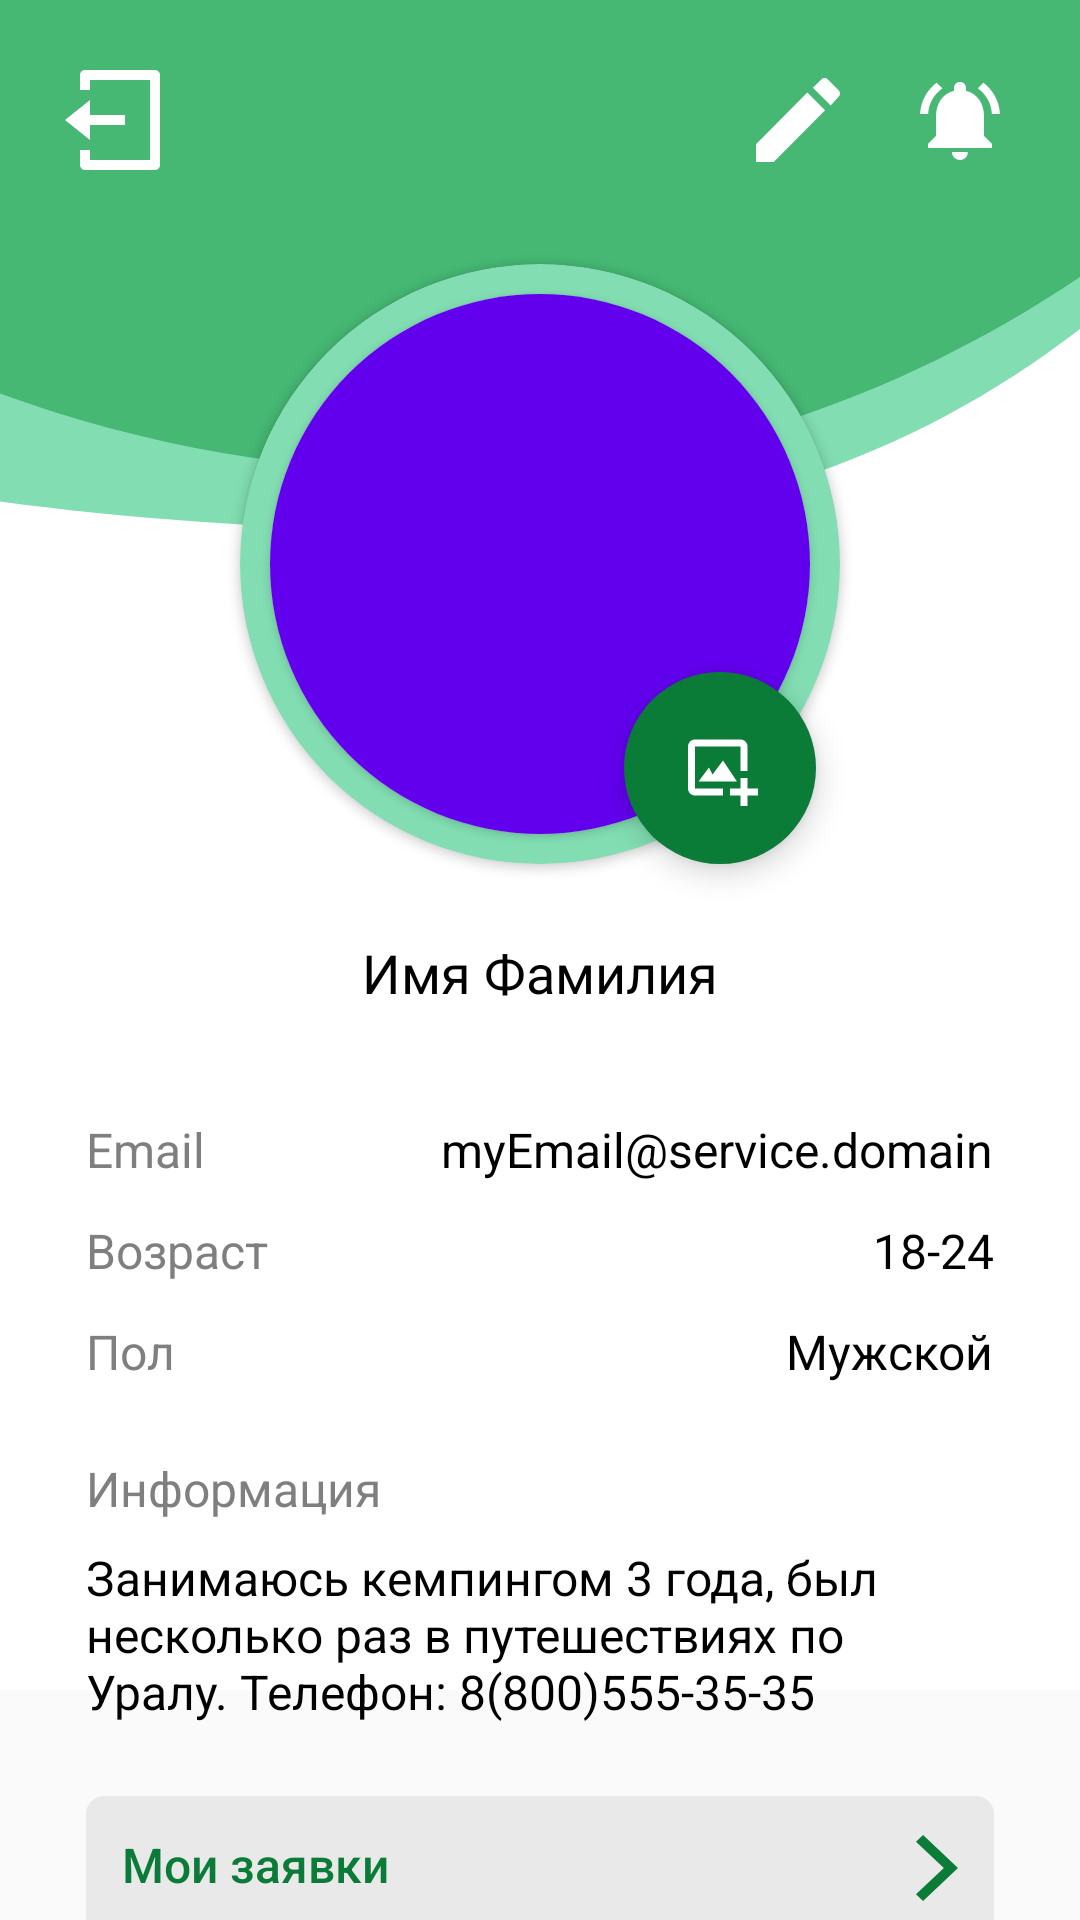

Write the Android layout XML for this screen, with the resource values it uses.
<!-- AndroidManifest.xml: application theme Theme.Design.Light.NoActionBar -->
<!-- res/layout/profile_fragment.xml -->
<?xml version="1.0" encoding="utf-8"?>
<androidx.constraintlayout.widget.ConstraintLayout xmlns:android="http://schemas.android.com/apk/res/android"
    xmlns:app="http://schemas.android.com/apk/res-auto"
    android:layout_width="match_parent"
    android:background="@drawable/im_bg_profile"
    android:layout_height="match_parent">

    <com.google.android.material.appbar.MaterialToolbar
        android:id="@+id/mt_profile"
        android:layout_width="match_parent"
        android:layout_height="wrap_content"
        android:layout_margin="12dp"
        app:layout_constraintEnd_toEndOf="parent"
        app:layout_constraintStart_toStartOf="parent"
        app:layout_constraintTop_toTopOf="parent"
        app:menu="@menu/profile_appbar"
        app:navigationIcon="@drawable/ic_logout" />
    <androidx.constraintlayout.widget.Guideline
        android:id="@+id/gl_left"
        android:layout_width="0dp"
        android:layout_height="match_parent"
        android:orientation="vertical"
        app:layout_constraintGuide_percent="0.08"/>
    <androidx.constraintlayout.widget.Guideline
        android:id="@+id/gl_right"
        android:layout_width="0dp"
        android:layout_height="match_parent"
        android:orientation="vertical"
        app:layout_constraintGuide_percent="0.92"/>

    <androidx.cardview.widget.CardView
        android:id="@+id/cv_profile_ava"
        android:layout_width="200dp"
        android:layout_height="200dp"
        app:cardBackgroundColor="@color/light_green"
        app:cardCornerRadius="250dp"
        android:layout_marginTop="20dp"
        app:layout_constraintEnd_toEndOf="parent"
        app:layout_constraintStart_toStartOf="parent"
        app:layout_constraintTop_toBottomOf="@+id/mt_profile">

        <androidx.cardview.widget.CardView
            android:layout_width="180dp"
            android:layout_height="180dp"
            android:layout_gravity="center"
            app:cardCornerRadius="250dp">

            <ImageView
                android:id="@+id/iv_profile_ava"
                android:layout_width="180dp"
                android:layout_height="180dp"
                android:scaleType="centerCrop"
                android:src="@color/purple_500" />
        </androidx.cardview.widget.CardView>
    </androidx.cardview.widget.CardView>

    <com.google.android.material.floatingactionbutton.FloatingActionButton
        android:id="@+id/bt_profile_updateAva"
        android:layout_width="64dp"
        android:layout_height="64dp"
        app:backgroundTint="@color/green"
        android:src="@drawable/ic_add_photo"
        app:fabCustomSize="66dp"
        android:layout_marginEnd="8dp"
        app:borderWidth="0dp"
        app:maxImageSize="28dp"
        app:layout_constraintBottom_toBottomOf="@+id/cv_profile_ava"
        app:layout_constraintEnd_toEndOf="@+id/cv_profile_ava" />

    <TextView
        android:id="@+id/tv_profile_name"
        android:layout_width="wrap_content"
        android:layout_height="wrap_content"
        android:text="Имя Фамилия"
        app:layout_constraintEnd_toEndOf="parent"
        app:layout_constraintTop_toBottomOf="@id/cv_profile_ava"
        android:textSize="18sp"
        android:layout_marginTop="24dp"
        android:fontFamily="@font/opensans_semibold"
        android:textColor="@color/black"
        app:layout_constraintStart_toStartOf="parent" />

    <TextView
        android:id="@+id/tv_profile_emailTitle"
        android:layout_width="wrap_content"
        android:layout_height="wrap_content"
        android:text="Email"
        android:layout_marginTop="36dp"
        android:textColor="@color/grey"
        android:textSize="16sp"
        app:layout_constraintStart_toStartOf="@+id/gl_left"
        app:layout_constraintTop_toBottomOf="@+id/tv_profile_name" />
    <TextView
        android:id="@+id/tv_profile_email"
        android:layout_width="wrap_content"
        android:layout_height="wrap_content"
        android:layout_marginTop="36dp"
        android:text="myEmail@service.domain"
        android:textColor="@color/black"
        android:textSize="16sp"
        app:layout_constraintEnd_toStartOf="@+id/gl_right"
        app:layout_constraintTop_toBottomOf="@+id/tv_profile_name" />

    <TextView
        android:id="@+id/tv_profile_ageTitle"
        android:layout_width="wrap_content"
        android:layout_height="wrap_content"
        android:text="Возраст"
        android:textColor="@color/grey"
        android:layout_marginTop="12dp"
        android:textSize="16sp"
        app:layout_constraintStart_toStartOf="@+id/gl_left"
        app:layout_constraintTop_toBottomOf="@+id/tv_profile_emailTitle" />

    <TextView
        android:id="@+id/tv_profile_age"
        android:layout_width="wrap_content"
        android:layout_marginTop="12dp"
        android:layout_height="wrap_content"
        android:text="18-24"
        android:textColor="@color/black"
        android:textSize="16sp"
        app:layout_constraintEnd_toStartOf="@+id/gl_right"
        app:layout_constraintTop_toBottomOf="@+id/tv_profile_email" />

    <TextView
        android:id="@+id/tv_profile_genderTitle"
        android:layout_width="wrap_content"
        android:layout_height="wrap_content"
        android:text="Пол"
        android:textColor="@color/grey"
        android:layout_marginTop="12dp"
        android:textSize="16sp"
        app:layout_constraintStart_toStartOf="@+id/gl_left"
        app:layout_constraintTop_toBottomOf="@+id/tv_profile_ageTitle" />

    <TextView
        android:id="@+id/tv_profile_gender"
        android:layout_width="wrap_content"
        android:layout_height="wrap_content"
        android:layout_marginTop="12dp"
        android:text="Мужской"
        android:textColor="@color/black"
        android:textSize="16sp"
        app:layout_constraintEnd_toStartOf="@+id/gl_right"
        app:layout_constraintTop_toBottomOf="@+id/tv_profile_age" />

    <TextView
        android:id="@+id/tv_profile_infoTitle"
        android:layout_width="wrap_content"
        android:layout_height="wrap_content"
        android:text="Информация"
        android:textColor="@color/grey"
        android:layout_marginTop="24dp"
        android:textSize="16sp"
        app:layout_constraintStart_toStartOf="@+id/gl_left"
        app:layout_constraintTop_toBottomOf="@+id/tv_profile_genderTitle" />

    <TextView
        android:id="@+id/tv_profile_info"
        android:layout_width="0dp"
        android:layout_height="wrap_content"
        android:text="Занимаюсь кемпингом 3 года, был несколько раз в путешествиях по Уралу.
Телефон: 8(800)555-35-35"
        android:layout_marginTop="8dp"
        android:textColor="@color/black"
        android:textSize="16sp"
        app:layout_constraintEnd_toStartOf="@+id/gl_right"
        app:layout_constraintStart_toStartOf="@+id/gl_left"
        app:layout_constraintTop_toBottomOf="@+id/tv_profile_infoTitle" />

    <androidx.appcompat.widget.AppCompatButton
        android:id="@+id/bt_profile_myEntries"
        android:layout_width="0dp"
        android:layout_height="wrap_content"
        app:layout_constraintStart_toStartOf="@id/gl_left"
        app:layout_constraintEnd_toEndOf="@id/gl_right"
        app:layout_constraintTop_toBottomOf="@id/tv_profile_info"
        android:background="@drawable/bg_et"
        android:padding="12dp"
        android:text="Мои заявки"
        android:textAllCaps="false"
        android:textColor="@color/green"
        android:gravity="start"
        android:drawableRight="@drawable/ic_arrow_green"
        android:textSize="16sp"
        android:layout_marginTop="24dp"/>

</androidx.constraintlayout.widget.ConstraintLayout>
<!-- resources referenced by this layout -->
<resources>
  <color name="black">#FF000000</color>
  <color name="green">#FF0B7B38</color>
  <color name="grey">#7F7F7F</color>
  <color name="light_green">#FF82DEB2</color>
  <color name="purple_500">#FF6200EE</color>
  <!-- drawable bg_et (drawable) -->
  <vector xmlns:android="http://schemas.android.com/apk/res/android"
      android:width="300dp"
      android:height="48dp"
      android:viewportWidth="300"
      android:viewportHeight="48">
    <path
        android:pathData="M6,0L294,0A6,6 0,0 1,300 6L300,42A6,6 0,0 1,294 48L6,48A6,6 0,0 1,0 42L0,6A6,6 0,0 1,6 0z"
        android:fillColor="#E9E9E9"/>
  </vector>
  <!-- drawable ic_add_photo (drawable) -->
  <vector xmlns:android="http://schemas.android.com/apk/res/android"
      android:width="28dp"
      android:height="28dp"
      android:viewportWidth="24"
      android:viewportHeight="24">
    <path
        android:fillColor="#FFFFFF"
        android:pathData="M4,5h13v7h2V5c0,-1.103 -0.897,-2 -2,-2H4c-1.103,0 -2,0.897 -2,2v12c0,1.103 0.897,2 2,2h8v-2H4V5z"/>
    <path
        android:fillColor="#FFFFFF"
        android:pathData="m8,11 l-3,4h11l-4,-6 -3,4z"/>
    <path
        android:fillColor="#FFFFFF"
        android:pathData="M19,14h-2v3h-3v2h3v3h2v-3h3v-2h-3z"/>
  </vector>
  <!-- drawable ic_arrow_green (drawable) -->
  <vector xmlns:android="http://schemas.android.com/apk/res/android"
      android:width="14dp"
      android:height="22dp"
      android:viewportWidth="14"
      android:viewportHeight="22">
    <path
        android:pathData="M0,2.227L2.355,0L14,11L2.355,22L0,19.772L9.282,11L0,2.227Z"
        android:fillColor="#0B7B38"/>
  </vector>
  <!-- drawable ic_logout (drawable) -->
  <vector xmlns:android="http://schemas.android.com/apk/res/android"
      android:width="40dp"
      android:height="40dp"
      android:viewportWidth="36"
      android:viewportHeight="36">
    <group>
      <clip-path
          android:pathData="M0,0h36v36h-36z"/>
      <path
          android:pathData="M6,27H9V30H27V6H9V9H6V4.5C6,4.102 6.158,3.721 6.439,3.439C6.721,3.158 7.102,3 7.5,3H28.5C28.898,3 29.279,3.158 29.561,3.439C29.842,3.721 30,4.102 30,4.5V31.5C30,31.898 29.842,32.279 29.561,32.561C29.279,32.842 28.898,33 28.5,33H7.5C7.102,33 6.721,32.842 6.439,32.561C6.158,32.279 6,31.898 6,31.5V27ZM9,16.5H19.5V19.5H9V24L1.5,18L9,12V16.5Z"
          android:fillColor="#ffffff"/>
    </group>
  </vector>
  <!-- drawable im_bg_profile (drawable) -->
  <vector xmlns:android="http://schemas.android.com/apk/res/android"
      android:width="360dp"
      android:height="735dp"
      android:viewportWidth="360"
      android:viewportHeight="835">
    <group>
      <clip-path
          android:pathData="M0,0h360v735h-360z"/>
      <path
          android:pathData="M0,0h360v735h-360z"
          android:fillColor="#ffffff"/>
      <path
          android:pathData="M548,-197C443,69 348,235.5 140,231C-92.97,225.96 -236,155 -246,17C-246,-187.07 -64.9,-508 140,-508C344.9,-508 548,-401.07 548,-197Z"
          android:fillColor="#82DEB2"/>
      <path
          android:pathData="M524,-215C504,19 330,206 154,206C-43.17,206 -203,46.17 -203,-151C-203,-348.17 -43.17,-508 154,-508C351.17,-508 524,-412.17 524,-215Z"
          android:fillColor="#46B874"/>
    </group>
  </vector>
</resources>
